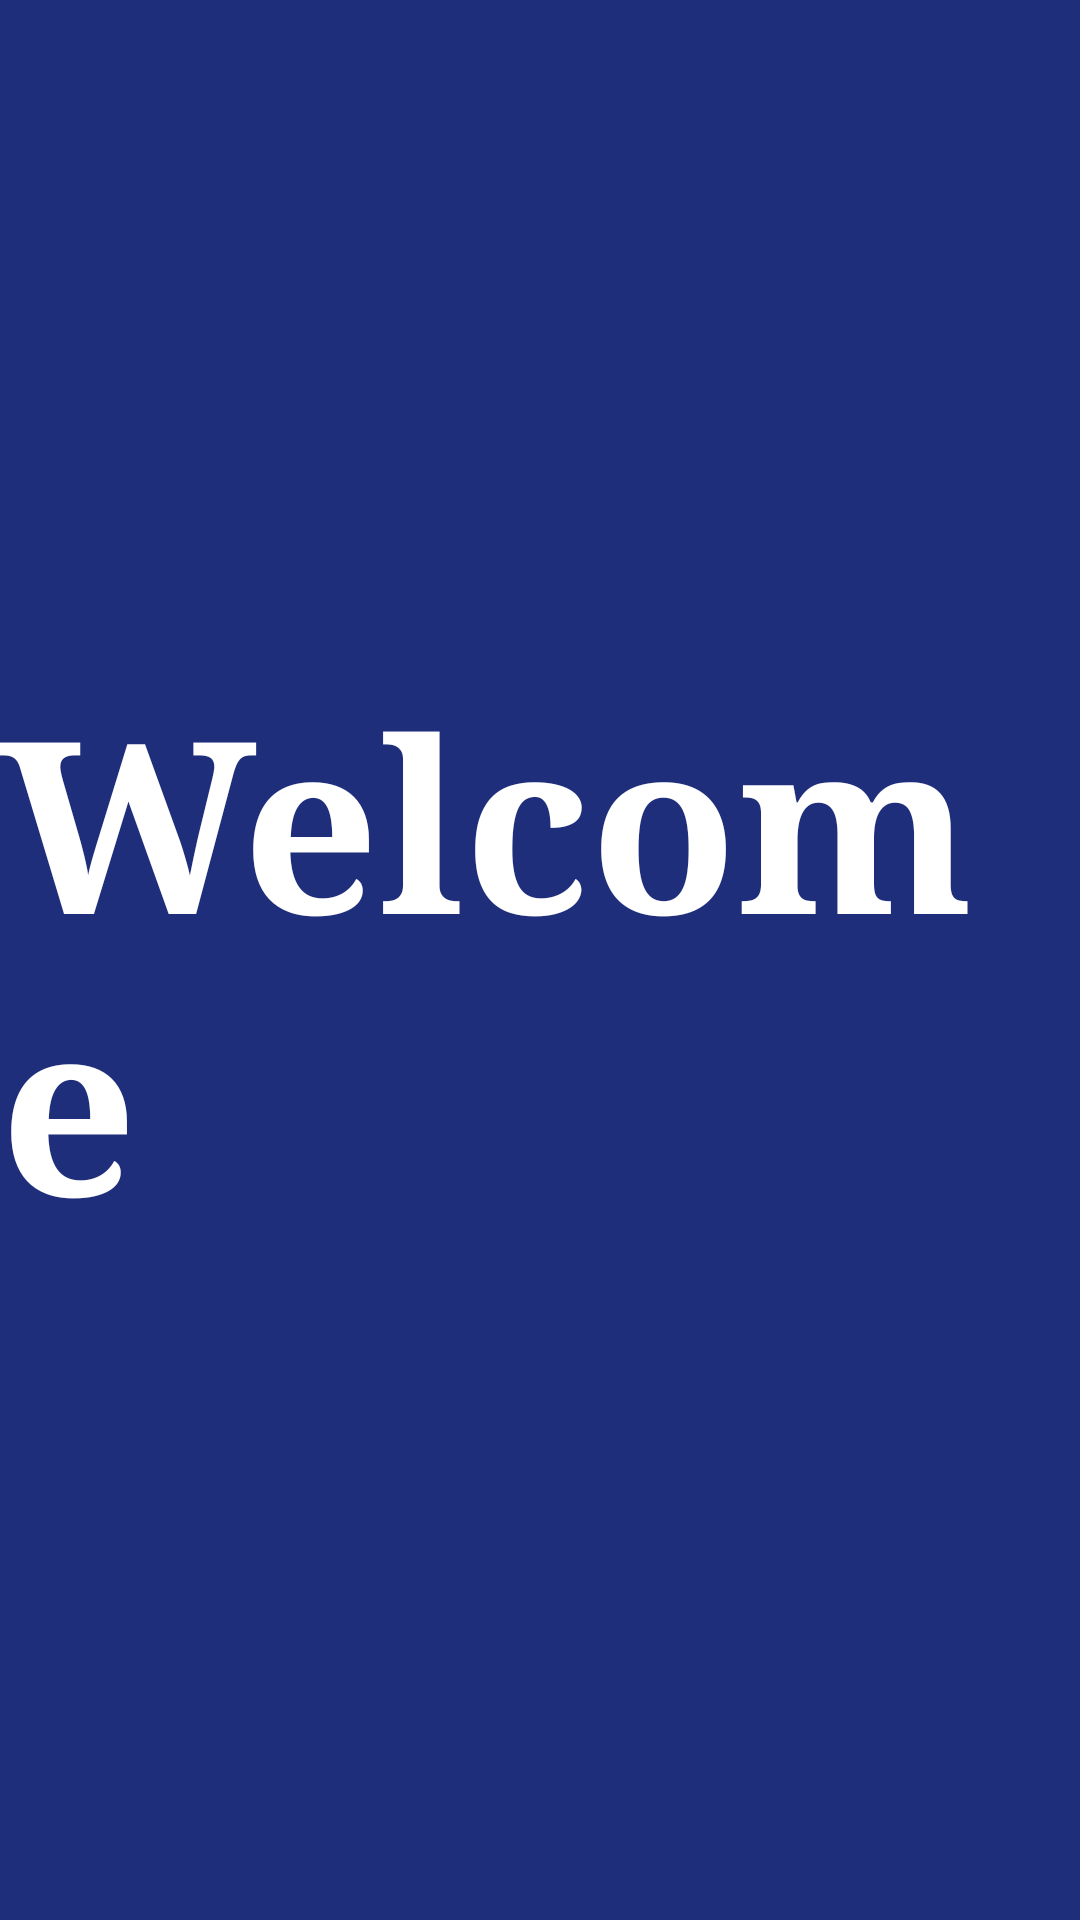

The Android layout XML behind this screen, and the referenced resources:
<!-- AndroidManifest.xml: application theme AppTheme -->
<!-- res/layout/welcome.xml -->
<?xml version="1.0" encoding="utf-8"?>
<android.support.constraint.ConstraintLayout xmlns:android="http://schemas.android.com/apk/res/android"
    xmlns:app="http://schemas.android.com/apk/res-auto"
    xmlns:tools="http://schemas.android.com/tools"
    android:layout_width="match_parent"
    android:layout_height="match_parent"
    android:background="#1F2E7A"
    android:id="@+id/constrain">

    <TextView
        android:id="@+id/tv_txt"
        android:layout_width="wrap_content"
        android:layout_height="wrap_content"
        app:layout_constraintLeft_toLeftOf="parent"
        app:layout_constraintRight_toRightOf="parent"
        app:layout_constraintBottom_toBottomOf="parent"
        app:layout_constraintTop_toTopOf="parent"
        android:text="Welcome"
        android:textSize="80dp"
        android:textColor="#fff"
        android:fontFamily="serif"
        android:textStyle="bold"/>

</android.support.constraint.ConstraintLayout>
<!-- resources referenced by this layout -->
<resources>
  <style name="AppTheme" parent="Theme.AppCompat.Light.DarkActionBar">
          
          <item name="colorPrimary">#11238A</item>
          <item name="colorPrimaryDark">@color/colorPrimaryDark</item>
          <item name="colorAccent">@color/colorAccent</item>
      </style>
  <!-- not gathered from this repository: default colours our renderer supplied (Android Studio template values) -->
  <color name="colorPrimaryDark">#FF3700B3</color>
  <color name="colorAccent">#FF03DAC5</color>
</resources>
